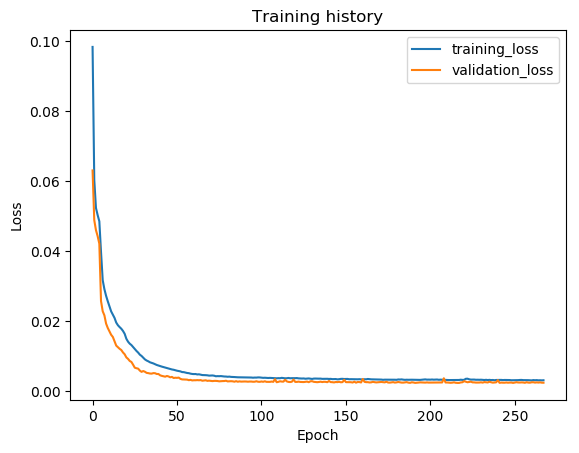

The file beside this chart, header and first rows:
epoch, train_loss, val_loss, val_f1
1, 0.09843, 0.06308, 0.762
2, 0.06036, 0.04887, 0.8404
3, 0.05237, 0.04601, 0.8456
4, 0.05031, 0.04428, 0.8464
5, 0.04852, 0.04212, 0.8574
6, 0.03974, 0.02571, 0.9401
7, 0.03167, 0.02279, 0.9448
8, 0.02911, 0.02162, 0.9466
9, 0.02722, 0.01926, 0.9499
10, 0.02565, 0.01801, 0.9513
11, 0.02421, 0.017, 0.9532
12, 0.02276, 0.01606, 0.9559
13, 0.02184, 0.01544, 0.9578
14, 0.02089, 0.01422, 0.962
15, 0.01956, 0.01297, 0.9654
16, 0.01879, 0.0125, 0.966
17, 0.01827, 0.01205, 0.968
18, 0.0178, 0.01171, 0.9673
19, 0.01717, 0.011, 0.9713
20, 0.01634, 0.01048, 0.9712
21, 0.01492, 0.009589, 0.9753
22, 0.01409, 0.00916, 0.9763
23, 0.01352, 0.008566, 0.9793
24, 0.01312, 0.008283, 0.9781
25, 0.01254, 0.007493, 0.9812
26, 0.01193, 0.006636, 0.9846
27, 0.01143, 0.006484, 0.9853
28, 0.01096, 0.00637, 0.9886
29, 0.01037, 0.005803, 0.9856
30, 0.01, 0.005451, 0.9877
31, 0.009517, 0.005687, 0.9885
32, 0.009013, 0.005481, 0.9905
33, 0.008696, 0.005161, 0.9888
34, 0.008467, 0.005086, 0.9894
35, 0.008184, 0.00497, 0.989
36, 0.00802, 0.004947, 0.9916
37, 0.007859, 0.00509, 0.9903
38, 0.007633, 0.005062, 0.9895
39, 0.00742, 0.00484, 0.9873
40, 0.007255, 0.00484, 0.9916
41, 0.007084, 0.004458, 0.9901
42, 0.006952, 0.004301, 0.9919
43, 0.006816, 0.00419, 0.9919
44, 0.006656, 0.004072, 0.9903
45, 0.006521, 0.004269, 0.9895
46, 0.006441, 0.004135, 0.9903
47, 0.006282, 0.003888, 0.9916
48, 0.006134, 0.004009, 0.9903
49, 0.006049, 0.003692, 0.9907
50, 0.005898, 0.003768, 0.9908
51, 0.005779, 0.003731, 0.9924
52, 0.005693, 0.00381, 0.9915
53, 0.005587, 0.003448, 0.9928
54, 0.005392, 0.003293, 0.9931
55, 0.005367, 0.003276, 0.9927
56, 0.005257, 0.003244, 0.9928
57, 0.005126, 0.003226, 0.9933
58, 0.005075, 0.003069, 0.9933
59, 0.004937, 0.003158, 0.9934
60, 0.004849, 0.003002, 0.9937
... 208 more rows
